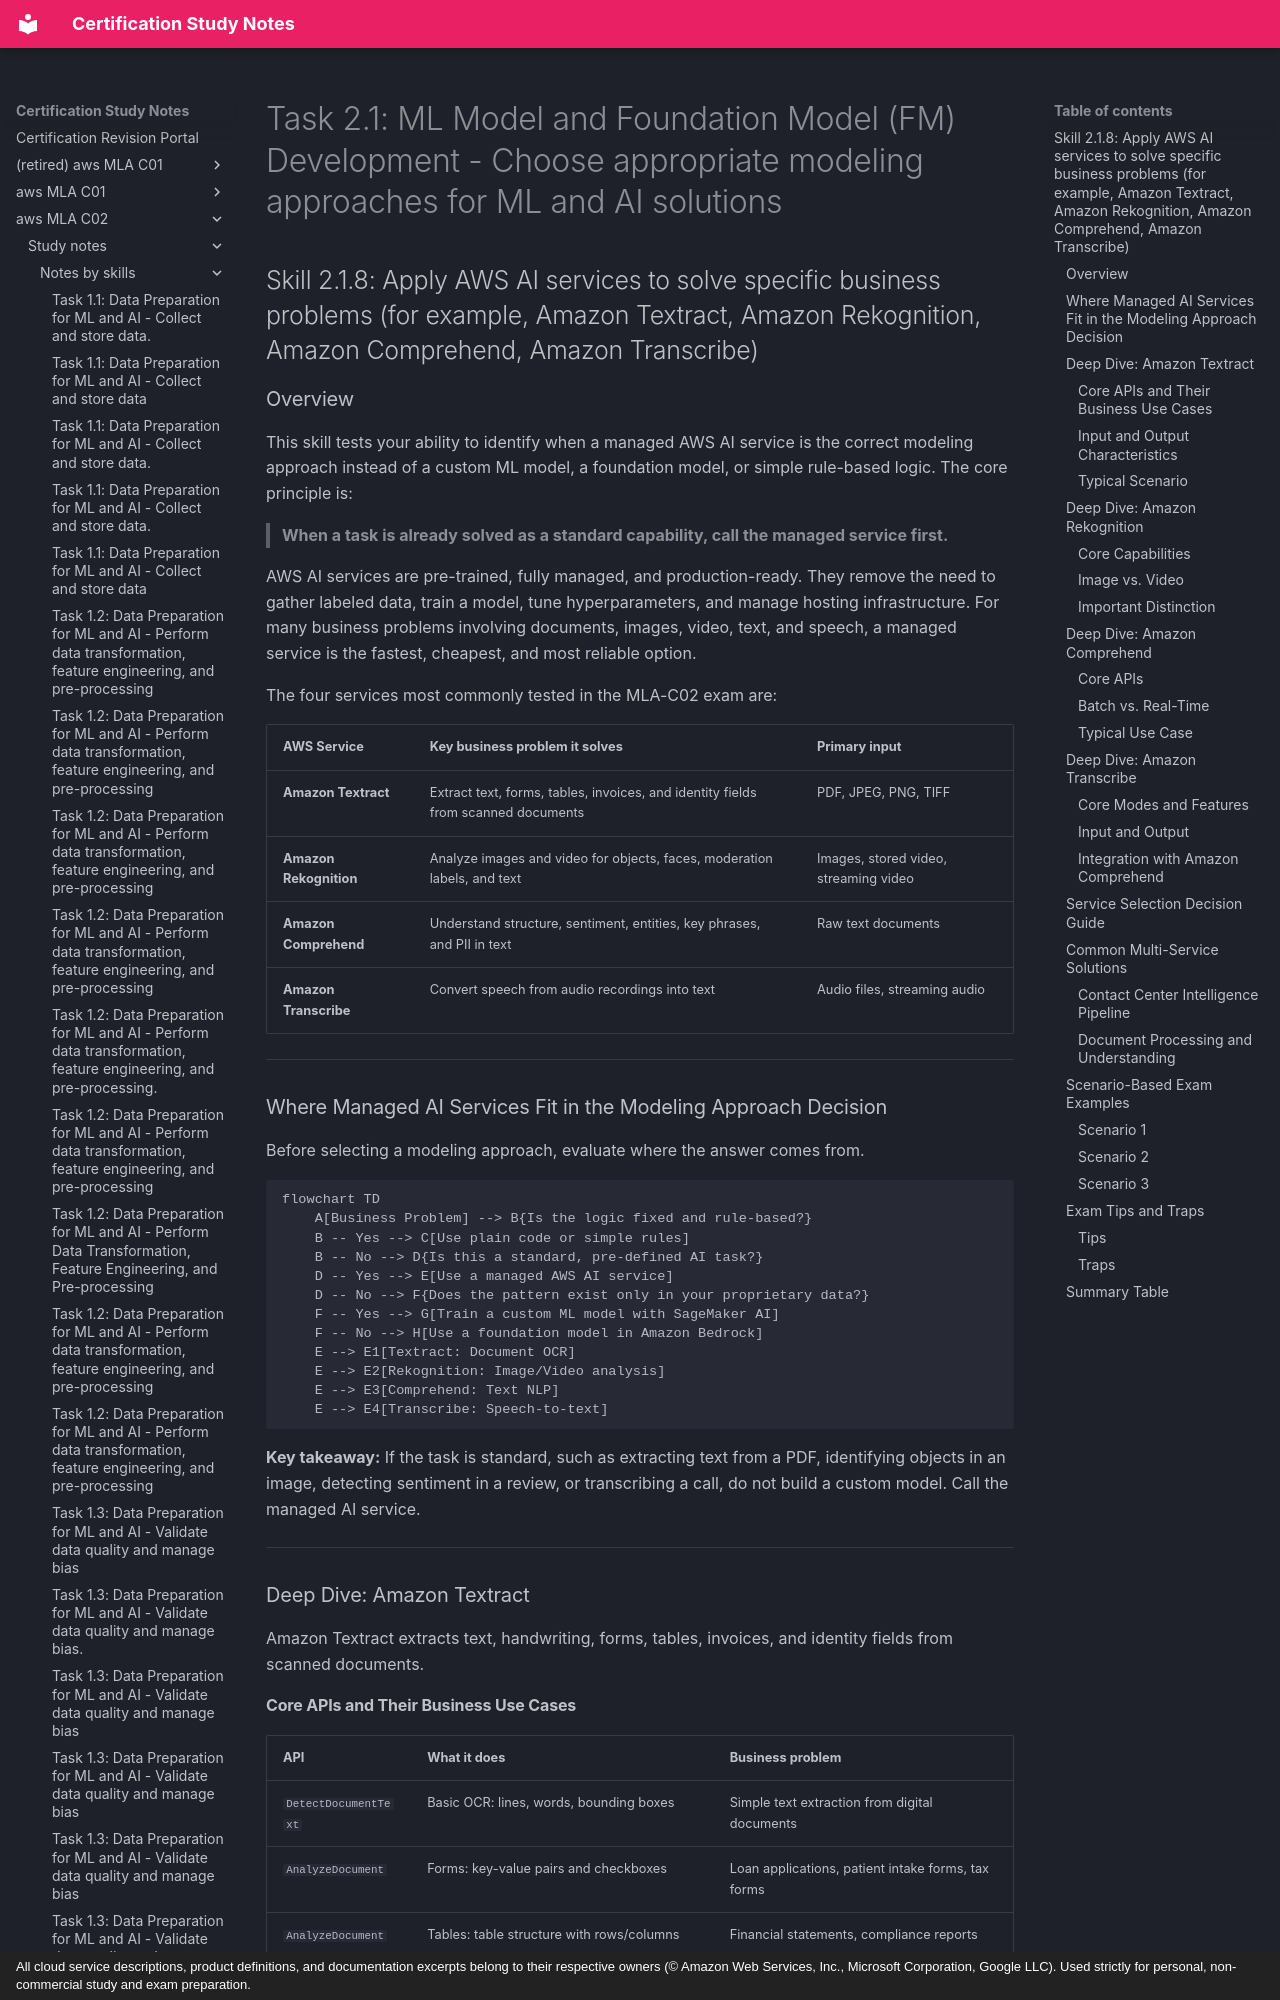

repository: monitus2022/cert_study_notes · page: aws_MLA_C02/study_notes/notes_by_skills/2.1.8/index.html · generator: mkdocs · copyright: All cloud service descriptions, product definitions, and documentation excerpts belong to their respective owners (© Amazon Web Services, Inc., Microsoft Corporation, Google LLC). Used strictly for personal, non-commercial study and exam preparation.

# Task 2.1: ML Model and Foundation Model (FM) Development - Choose appropriate modeling approaches for ML and AI solutions

## Skill 2.1.8: Apply AWS AI services to solve specific business problems (for example, Amazon Textract, Amazon Rekognition, Amazon Comprehend, Amazon Transcribe)

### Overview

This skill tests your ability to identify when a managed AWS AI service is the correct modeling approach instead of a custom ML model, a foundation model, or simple rule-based logic. The core principle is:

> **When a task is already solved as a standard capability, call the managed service first.**

AWS AI services are pre-trained, fully managed, and production-ready. They remove the need to gather labeled data, train a model, tune hyperparameters, and manage hosting infrastructure. For many business problems involving documents, images, video, text, and speech, a managed service is the fastest, cheapest, and most reliable option.

The four services most commonly tested in the MLA-C02 exam are:

| AWS Service | Key business problem it solves | Primary input |
| --- | --- | --- |
| **Amazon Textract** | Extract text, forms, tables, invoices, and identity fields from scanned documents | PDF, JPEG, PNG, TIFF |
| **Amazon Rekognition** | Analyze images and video for objects, faces, moderation labels, and text | Images, stored video, streaming video |
| **Amazon Comprehend** | Understand structure, sentiment, entities, key phrases, and PII in text | Raw text documents |
| **Amazon Transcribe** | Convert speech from audio recordings into text | Audio files, streaming audio |

---

### Where Managed AI Services Fit in the Modeling Approach Decision

Before selecting a modeling approach, evaluate where the answer comes from.

```mermaid
flowchart TD
    A[Business Problem] --> B{Is the logic fixed and rule-based?}
    B -- Yes --> C[Use plain code or simple rules]
    B -- No --> D{Is this a standard, pre-defined AI task?}
    D -- Yes --> E[Use a managed AWS AI service]
    D -- No --> F{Does the pattern exist only in your proprietary data?}
    F -- Yes --> G[Train a custom ML model with SageMaker AI]
    F -- No --> H[Use a foundation model in Amazon Bedrock]
    E --> E1[Textract: Document OCR]
    E --> E2[Rekognition: Image/Video analysis]
    E --> E3[Comprehend: Text NLP]
    E --> E4[Transcribe: Speech-to-text]
```

**Key takeaway:** If the task is standard, such as extracting text from a PDF, identifying objects in an image, detecting sentiment in a review, or transcribing a call, do not build a custom model. Call the managed AI service.

---

### Deep Dive: Amazon Textract

Amazon Textract extracts text, handwriting, forms, tables, invoices, and identity fields from scanned documents.
